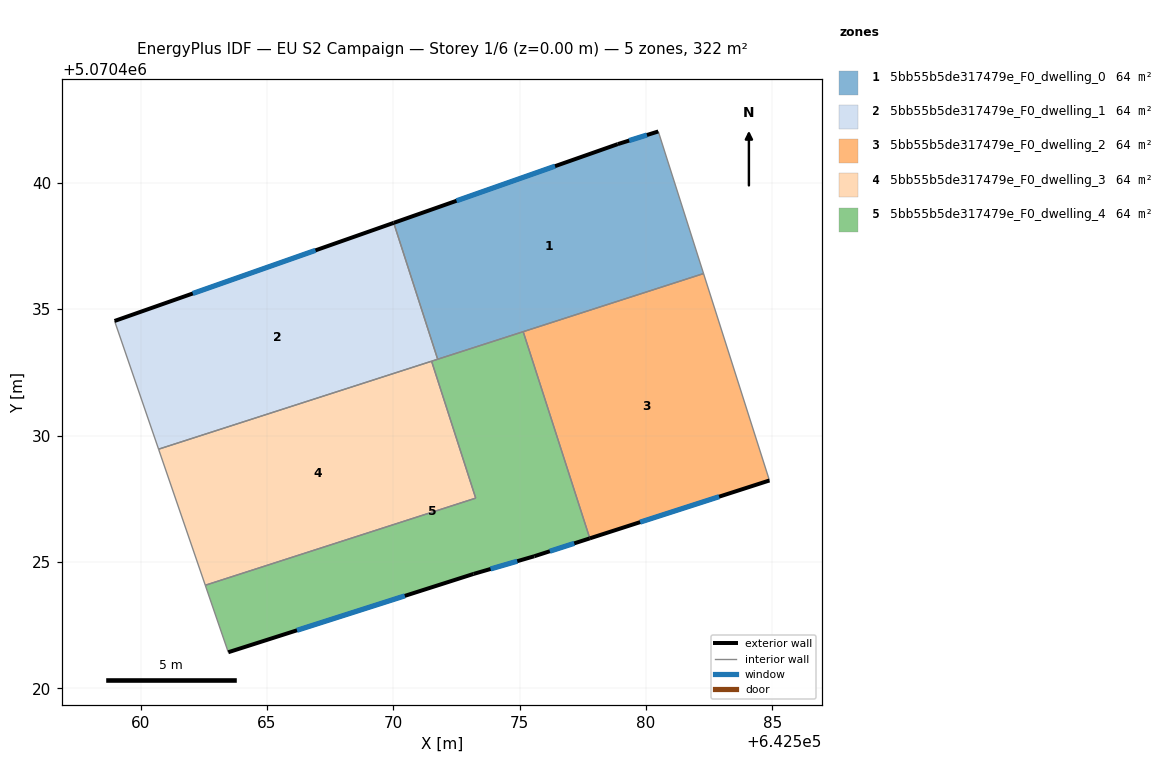
=== STOREY PLAN SPEC (per zone: floor XY polygon, exterior-wall plan segments, windows/doors) ===
zone 1: 5bb55b5de317479e_F0_dwelling_0  (64.3 m²)
  floor: (642580.49, 5070442.03) (642582.28, 5070436.41) (642571.76, 5070433.02) (642570.02, 5070438.42) (642578.89, 5070441.53)
  exterior wall: (642578.89, 5070441.53) – (642570.02, 5070438.42)  [9.4 m]
    window: (642576.40, 5070440.66) – (642572.50, 5070439.29)  [5.5 m²]
  exterior wall: (642580.49, 5070442.03) – (642578.89, 5070441.53)  [1.7 m]
    window: (642580.04, 5070441.89) – (642579.34, 5070441.67)  [1.0 m²]
  interior walls: 4
zone 2: 5bb55b5de317479e_F0_dwelling_1  (64.3 m²)
  floor: (642570.02, 5070438.42) (642571.76, 5070433.02) (642560.71, 5070429.46) (642558.97, 5070434.53)
  exterior wall: (642570.02, 5070438.42) – (642558.97, 5070434.53)  [11.7 m]
    window: (642566.92, 5070437.33) – (642562.07, 5070435.62)  [6.8 m²]
  interior walls: 4
zone 3: 5bb55b5de317479e_F0_dwelling_2  (64.3 m²)
  floor: (642582.28, 5070436.41) (642584.89, 5070428.22) (642577.78, 5070425.93) (642575.14, 5070434.11)
  exterior wall: (642577.78, 5070425.93) – (642584.89, 5070428.22)  [7.5 m]
    window: (642579.77, 5070426.57) – (642582.90, 5070427.58)  [4.3 m²]
  interior walls: 3
zone 4: 5bb55b5de317479e_F0_dwelling_3  (64.3 m²)
  floor: (642571.52, 5070432.94) (642573.26, 5070427.52) (642562.56, 5070424.08) (642560.71, 5070429.46)
  interior walls: 4
zone 5: 5bb55b5de317479e_F0_dwelling_4  (64.3 m²)
  floor: (642575.14, 5070434.11) (642577.78, 5070425.93) (642575.58, 5070425.22) (642573.18, 5070424.52) (642563.47, 5070421.42) (642562.56, 5070424.08) (642573.26, 5070427.52) (642571.52, 5070432.94)
  exterior wall: (642575.58, 5070425.22) – (642577.78, 5070425.93)  [2.3 m]
    window: (642576.20, 5070425.42) – (642577.16, 5070425.73)  [1.3 m²]
  exterior wall: (642573.18, 5070424.52) – (642575.58, 5070425.22)  [2.5 m]
    window: (642573.85, 5070424.72) – (642574.91, 5070425.03)  [1.5 m²]
  exterior wall: (642563.47, 5070421.42) – (642573.18, 5070424.52)  [10.2 m]
    window: (642566.19, 5070422.29) – (642570.46, 5070423.65)  [5.9 m²]
  interior walls: 6

=== DERIVED (storey summary) ===
Building: EU S2 Campaign
Storey: 1 of 6  (floor level z = 0.00 m)
Storey gross floor area: 321.6 m²
Zones on this storey: 5
  - 5bb55b5de317479e_F0_dwelling_0: floor 64.3 m²; exterior wall 11.1 m (33.2 m²); 2 window(s) 6.4 m²; WWR 19.3%
  - 5bb55b5de317479e_F0_dwelling_1: floor 64.3 m²; exterior wall 11.7 m (35.1 m²); 1 window(s) 6.8 m²; WWR 19.3%
  - 5bb55b5de317479e_F0_dwelling_2: floor 64.3 m²; exterior wall 7.5 m (22.4 m²); 1 window(s) 4.3 m²; WWR 19.3%
  - 5bb55b5de317479e_F0_dwelling_3: floor 64.3 m²
  - 5bb55b5de317479e_F0_dwelling_4: floor 64.3 m²; exterior wall 15.0 m (45.0 m²); 3 window(s) 8.7 m²; WWR 19.3%
Zone adjacency (shared interzone walls):
  - 5bb55b5de317479e_F0_dwelling_0 ↔ 5bb55b5de317479e_F0_dwelling_1
  - 5bb55b5de317479e_F0_dwelling_0 ↔ 5bb55b5de317479e_F0_dwelling_2
  - 5bb55b5de317479e_F0_dwelling_0 ↔ 5bb55b5de317479e_F0_dwelling_4
  - 5bb55b5de317479e_F0_dwelling_1 ↔ 5bb55b5de317479e_F0_dwelling_3
  - 5bb55b5de317479e_F0_dwelling_1 ↔ 5bb55b5de317479e_F0_dwelling_4
  - 5bb55b5de317479e_F0_dwelling_2 ↔ 5bb55b5de317479e_F0_dwelling_4
  - 5bb55b5de317479e_F0_dwelling_3 ↔ 5bb55b5de317479e_F0_dwelling_4